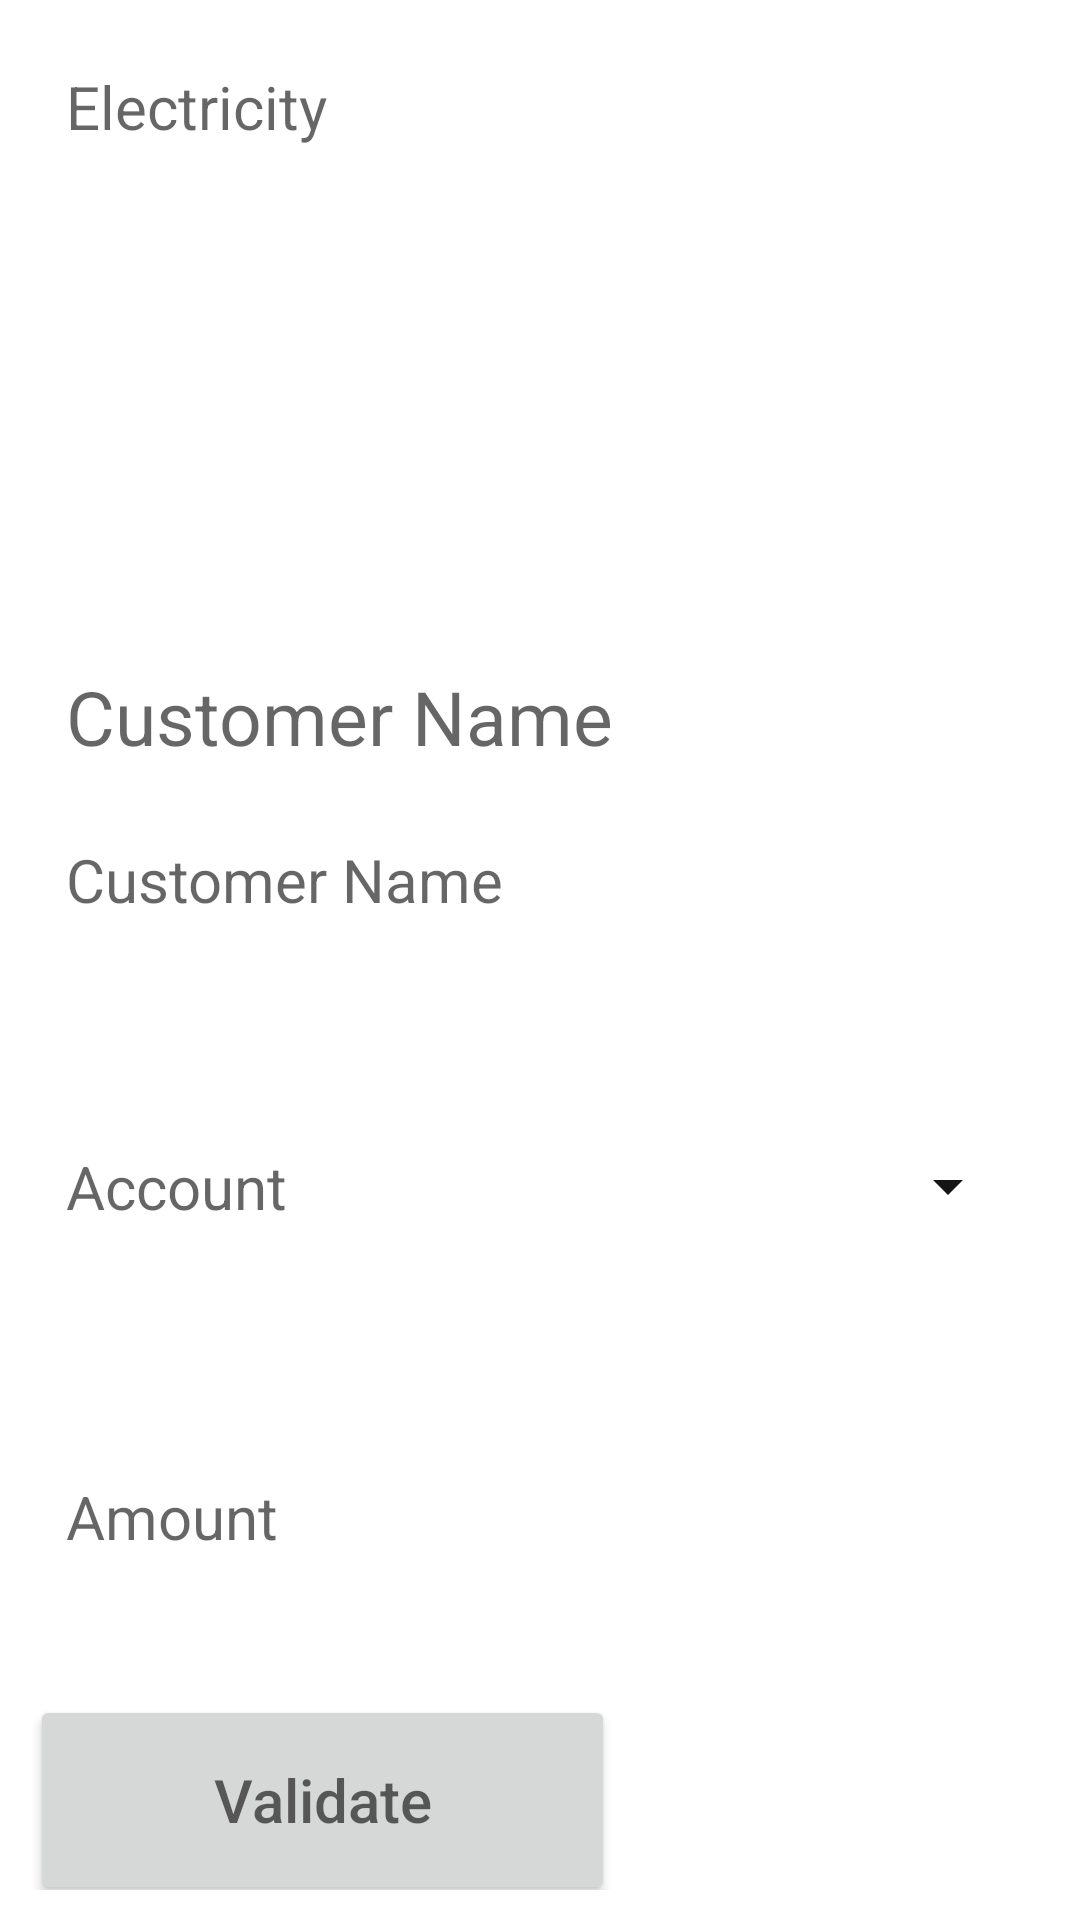

This screen was rendered from an Android layout file. Write that file and the resources it references.
<!-- AndroidManifest.xml: application theme Theme.MfDgWorld -->
<!-- res/layout/electricity_sub_category2.xml -->
<?xml version="1.0" encoding="utf-8"?>
<LinearLayout xmlns:android="http://schemas.android.com/apk/res/android"
    android:orientation="vertical"
    android:weightSum="5"
    android:layout_width="match_parent"
    android:layout_height="match_parent"
    android:padding="10dp">



    <LinearLayout
        android:layout_width="match_parent"
        android:layout_height="150dp"
        android:layout_marginRight="10dp"
        android:orientation="horizontal">

        <TextView
            android:id="@+id/electricity"
            android:layout_width="match_parent"
            android:layout_height="match_parent"
            android:layout_centerHorizontal="true"
            android:layout_centerVertical="true"
            android:layout_centerInParent="true"
            android:padding="12sp"
            android:textAlignment="textStart"
            android:background="@color/white"
            android:hint="Electricity"
            android:textColor="@color/black"
            android:textSize="20sp">

        </TextView>

    </LinearLayout>



    <LinearLayout
        android:layout_width="match_parent"
        android:layout_height="150dp"
        android:layout_marginTop="10dp"
        android:layout_marginRight="10dp"
        android:orientation="vertical">

        <TextView
            android:id="@+id/name"
            android:layout_width="match_parent"
            android:layout_height="wrap_content"
            android:layout_centerHorizontal="true"
            android:layout_centerVertical="true"
            android:layout_centerInParent="true"
            android:layout_marginTop="40dp"
            android:padding="12sp"
            android:background="@color/white"
            android:hint="Customer Name"
            android:textColor="@color/black"
            android:textSize="25sp">

        </TextView>

        <EditText
            android:id="@+id/name1"
            android:layout_width="match_parent"
            android:layout_height="wrap_content"
            android:layout_centerHorizontal="true"
            android:layout_centerVertical="true"
            android:layout_centerInParent="true"
            android:padding="12sp"
            android:inputType="text"
            android:background="@color/white"
            android:hint="Customer Name"
            android:textColor="@color/black"
            android:textSize="20dp">

        </EditText>
    </LinearLayout>

    <LinearLayout
        android:layout_width="match_parent"
        android:layout_height="100dp"
        android:layout_marginTop="10dp"
        android:layout_marginRight="10dp"
        android:orientation="vertical">

        <TextView
            android:id="@+id/account"
            android:layout_width="match_parent"
            android:layout_height="wrap_content"
            android:layout_centerHorizontal="true"
            android:layout_centerVertical="true"
            android:layout_centerInParent="true"
            android:layout_marginTop="40dp"
            android:padding="12sp"
            android:background="@color/white"
            android:hint="Account"
            android:drawableRight="@drawable/ic_baseline_arrow_drop_down_24"
            android:textColor="@color/black"
            android:textSize="20sp">

        </TextView>


    </LinearLayout>

    <LinearLayout
        android:layout_width="match_parent"
        android:layout_height="100dp"
        android:layout_marginTop="10dp"
        android:layout_marginRight="10dp"
        android:orientation="vertical">

        <EditText
            android:id="@+id/amount"
            android:layout_width="match_parent"
            android:layout_height="wrap_content"
            android:layout_centerHorizontal="true"
            android:layout_centerVertical="true"
            android:layout_centerInParent="true"
            android:layout_marginTop="40dp"
            android:inputType="number"
            android:padding="12sp"
            android:background="@color/white"
            android:hint="Amount"
            android:textColor="@color/black"
            android:textSize="20sp">

        </EditText>


    </LinearLayout>



    <LinearLayout
        android:layout_width="200dp"
        android:layout_height="80dp"
        android:layout_marginTop="10dp"
        android:gravity="center"
        android:orientation="horizontal">

        <Button
            android:id="@+id/validate"
            android:layout_width="match_parent"
            android:layout_height="match_parent"
            android:layout_centerInParent="true"
            android:layout_centerVertical="true"
            android:layout_marginTop="10dp"
            android:layout_marginRight="5sp"
            android:hint="Validate"
            android:textAlignment="center"
            android:textColor="@color/black"
            android:textSize="20sp" />
    </LinearLayout>


</LinearLayout>
<!-- resources referenced by this layout -->
<resources>
  <color name="black">#000000</color>
  <color name="white">#FFFFFFFF</color>
  <!-- drawable ic_baseline_arrow_drop_down_24 (drawable) -->
  <vector android:height="24dp" android:tint="#151515"
      android:viewportHeight="24" android:viewportWidth="24"
      android:width="24dp" xmlns:android="http://schemas.android.com/apk/res/android">
      <path android:fillColor="@android:color/white" android:pathData="M7,10l5,5 5,-5z"/>
  </vector>
  <style name="Theme.MfDgWorld" parent="Theme.MaterialComponents.DayNight.DarkActionBar">
          
          <item name="colorPrimary">@color/purple_500</item>
          <item name="colorPrimaryVariant">@color/purple_500</item>
          <item name="colorOnPrimary">@color/white</item>
          
          <item name="colorSecondary">@color/teal_200</item>
          <item name="colorSecondaryVariant">@color/teal_700</item>
          <item name="colorOnSecondary">@color/black</item>
          
          <item name="android:statusBarColor">?attr/colorPrimaryVariant</item>
          
      </style>
  <color name="purple_500">#8BC34A</color>
  <color name="teal_200">#FF03DAC5</color>
  <color name="teal_700">#FF018786</color>
</resources>
